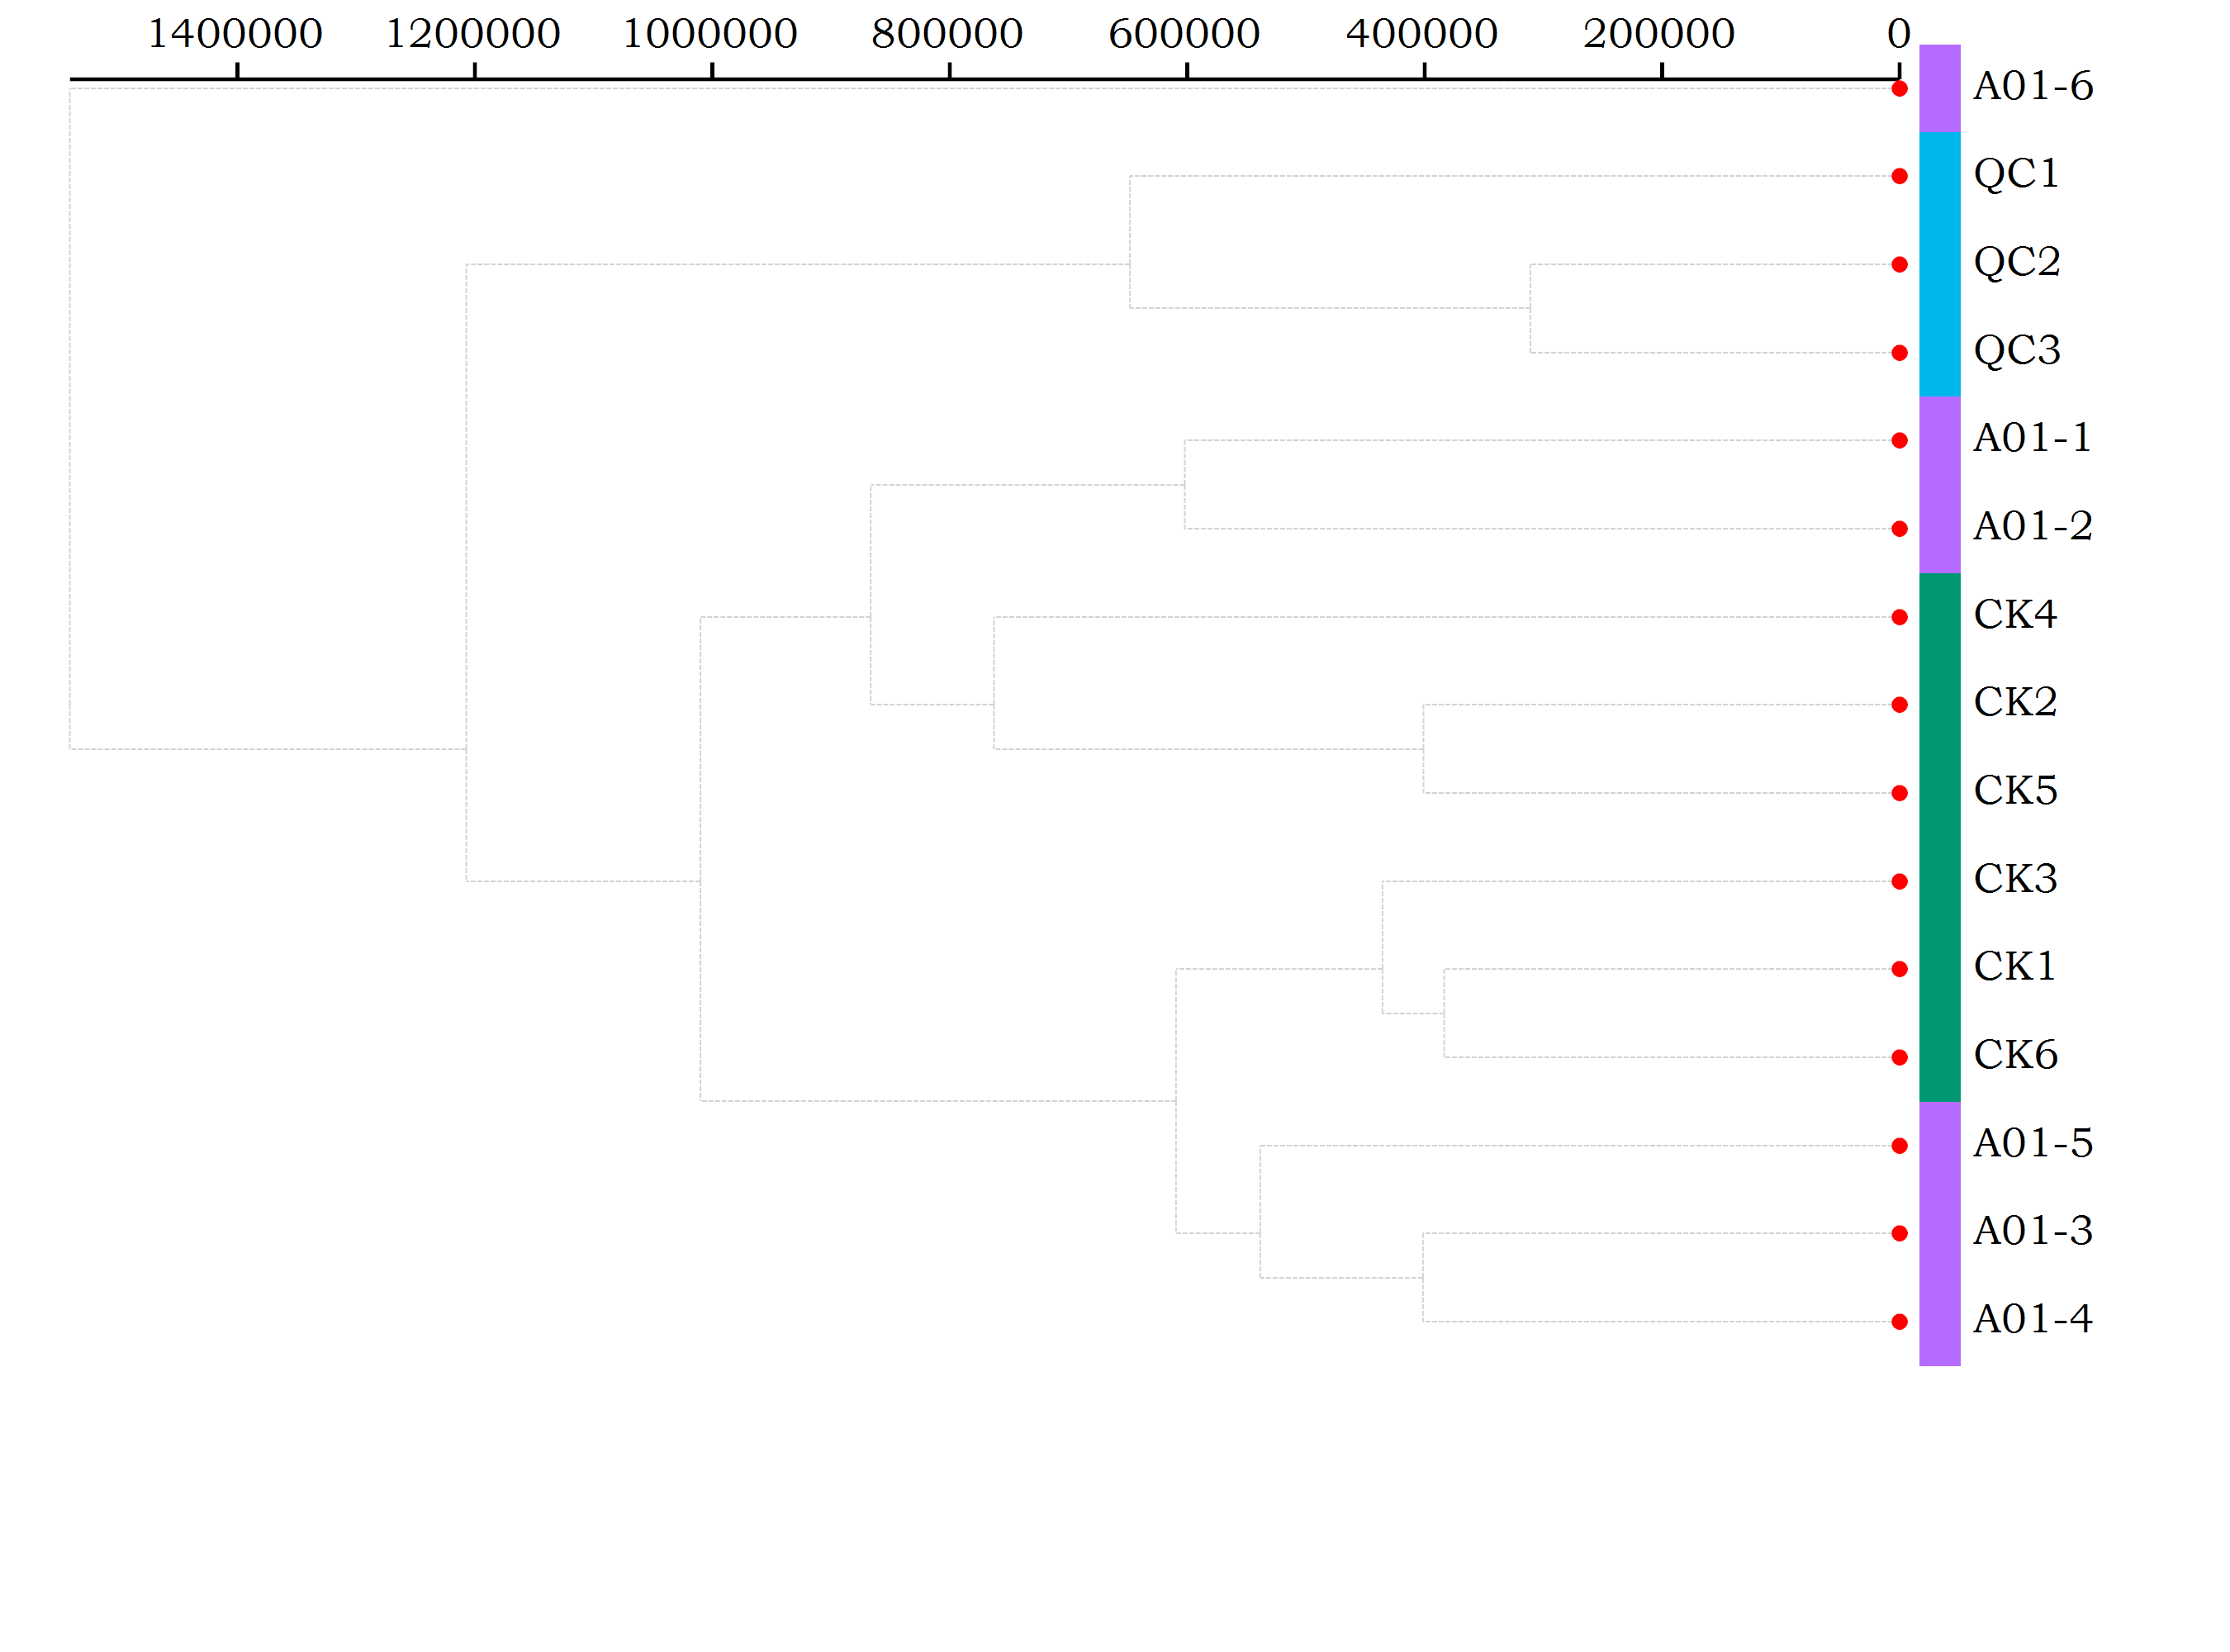

Recreate this plot in R.
imports "clustering" from "MLkit";
imports "charts" from "R.plot";

setwd(!script$dir);

let sampleInfo = read.csv("../../sampleInfo.csv");
let labels = sampleInfo[, "ID"];
let class = `#${as.character(sampleInfo[, "color"])}`;

class = lapply(1:length(labels), i -> class[i], names = i -> labels[i]);

str(class);

let d = read.csv("../../metabolome.txt", row_names = 1, tsv = TRUE, check_names = FALSE)
:> t
:> dist
;

print(d);

d
:> hclust
:> plot(class = class, padding = "padding: 200px 200px 200px 200px;")
:> save.graphics("./hclust2.png")
;
